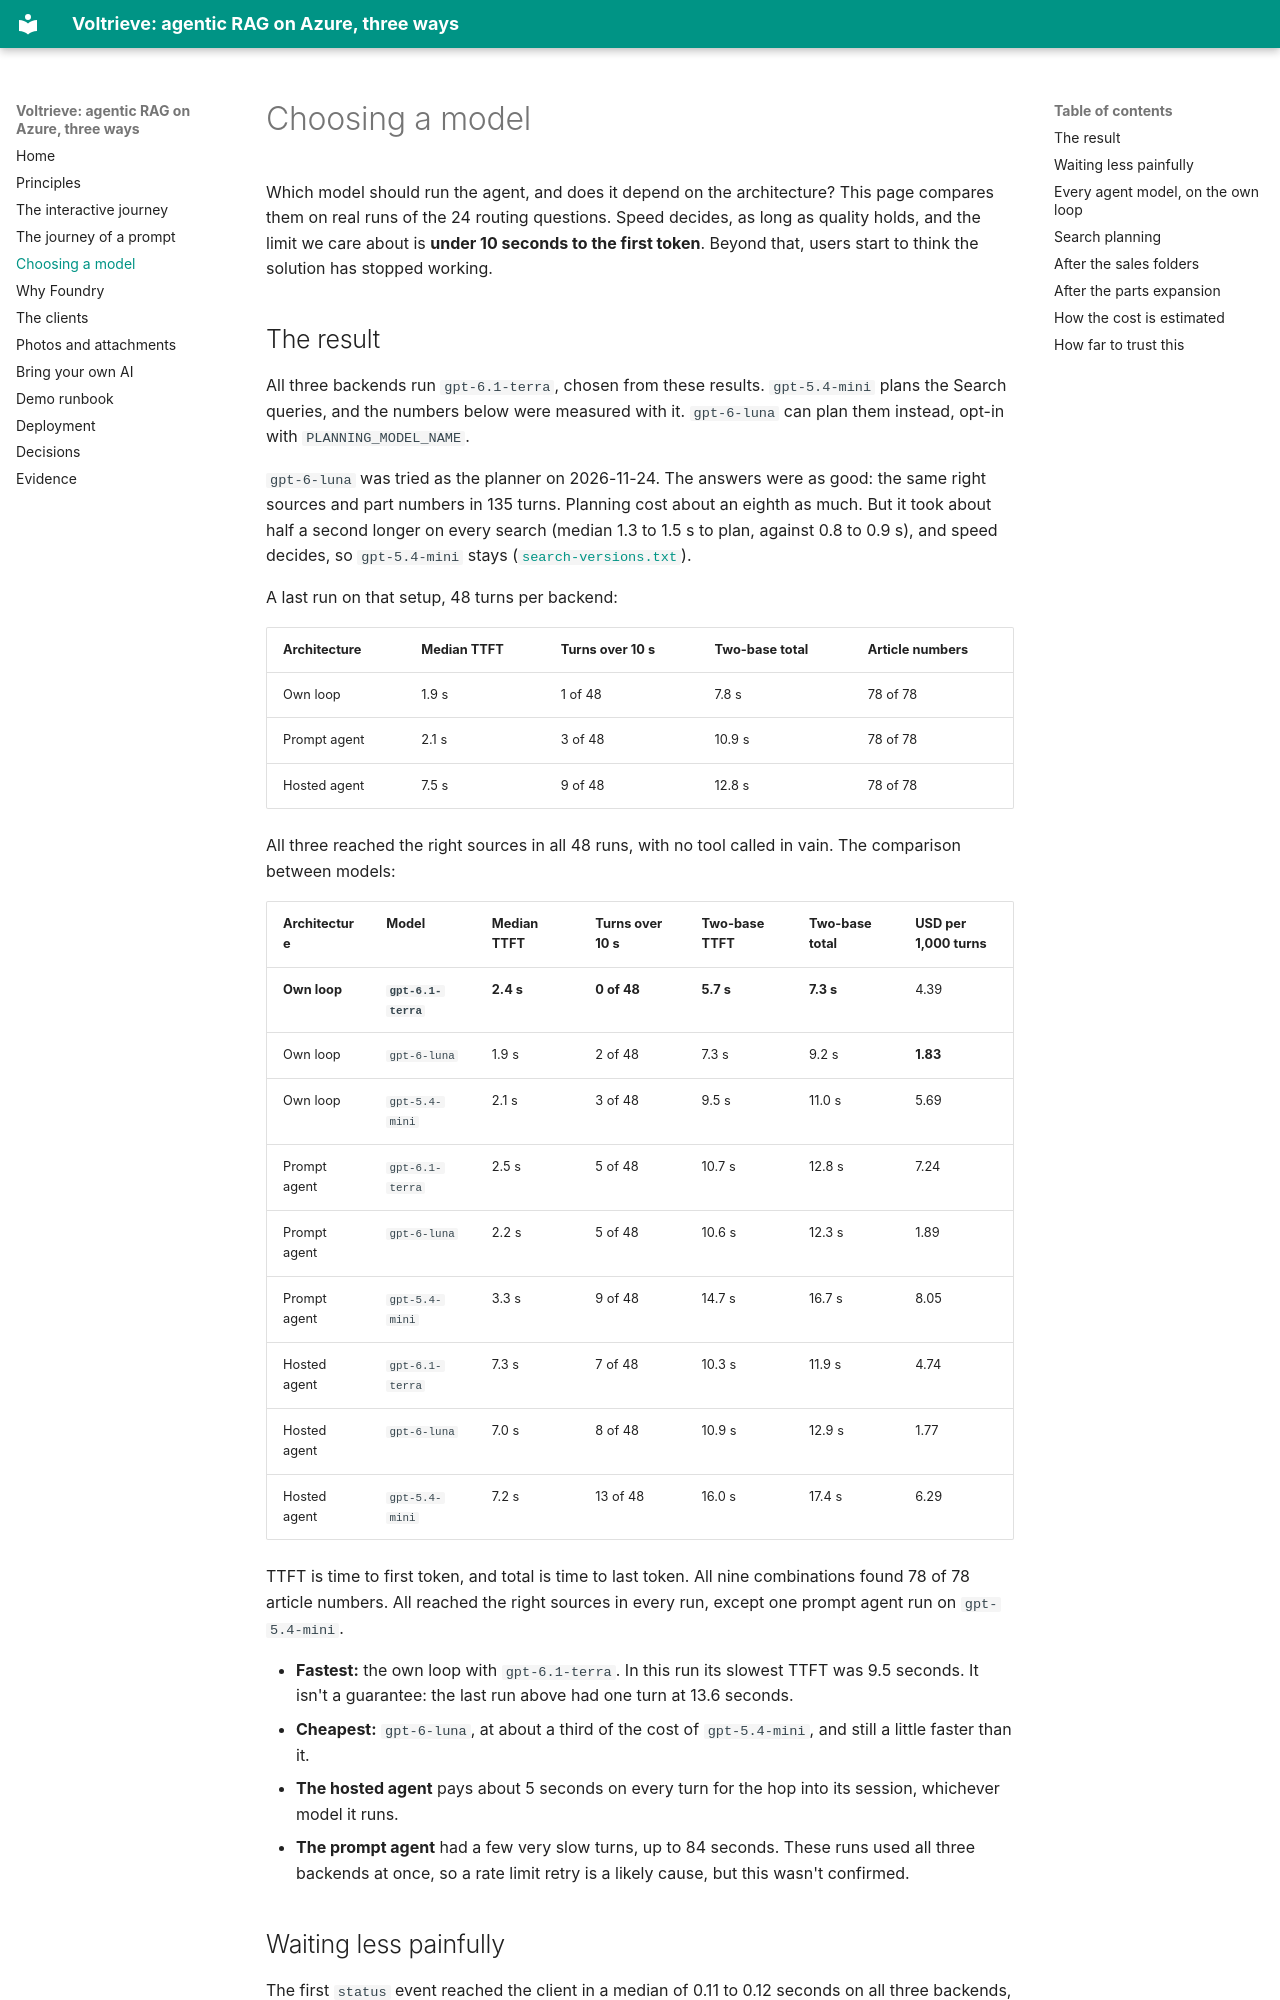

repository: mklab-se/voltrieve · page: model-comparison/index.html · generator: mkdocs

# Choosing a model

Which model should run the agent, and does it depend on the architecture? This page compares them on real runs of the 24 routing questions. Speed decides, as long as quality holds, and the limit we care about is **under 10 seconds to the first token**. Beyond that, users start to think the solution has stopped working.

## The result

All three backends run `gpt-6.1-terra`, chosen from these results. `gpt-5.4-mini` plans the Search queries, and the numbers below were measured with it. `gpt-6-luna` can plan them instead, opt-in with `PLANNING_MODEL_NAME`.

`gpt-6-luna` was tried as the planner on 2026-11-24. The answers were as good: the same right sources and part numbers in 135 turns. Planning cost about an eighth as much. But it took about half a second longer on every search (median 1.3 to 1.5 s to plan, against 0.8 to 0.9 s), and speed decides, so `gpt-5.4-mini` stays ([`search-versions.txt`](https://github.com/mklab-se/voltrieve/blob/main/docs/evidence/search-versions.txt)).

A last run on that setup, 48 turns per backend:

| Architecture | Median TTFT | Turns over 10 s | Two-base total | Article numbers |
| --- | --- | --- | --- | --- |
| Own loop | 1.9 s | 1 of 48 | 7.8 s | 78 of 78 |
| Prompt agent | 2.1 s | 3 of 48 | 10.9 s | 78 of 78 |
| Hosted agent | 7.5 s | 9 of 48 | 12.8 s | 78 of 78 |

All three reached the right sources in all 48 runs, with no tool called in vain. The comparison between models:

| Architecture | Model | Median TTFT | Turns over 10 s | Two-base TTFT | Two-base total | USD per 1,000 turns |
| --- | --- | --- | --- | --- | --- | --- |
| **Own loop** | **`gpt-6.1-terra`** | **2.4 s** | **0 of 48** | **5.7 s** | **7.3 s** | 4.39 |
| Own loop | `gpt-6-luna` | 1.9 s | 2 of 48 | 7.3 s | 9.2 s | **1.83** |
| Own loop | `gpt-5.4-mini` | 2.1 s | 3 of 48 | 9.5 s | 11.0 s | 5.69 |
| Prompt agent | `gpt-6.1-terra` | 2.5 s | 5 of 48 | 10.7 s | 12.8 s | 7.24 |
| Prompt agent | `gpt-6-luna` | 2.2 s | 5 of 48 | 10.6 s | 12.3 s | 1.89 |
| Prompt agent | `gpt-5.4-mini` | 3.3 s | 9 of 48 | 14.7 s | 16.7 s | 8.05 |
| Hosted agent | `gpt-6.1-terra` | 7.3 s | 7 of 48 | 10.3 s | 11.9 s | 4.74 |
| Hosted agent | `gpt-6-luna` | 7.0 s | 8 of 48 | 10.9 s | 12.9 s | 1.77 |
| Hosted agent | `gpt-5.4-mini` | 7.2 s | 13 of 48 | 16.0 s | 17.4 s | 6.29 |

TTFT is time to first token, and total is time to last token. All nine combinations found 78 of 78 article numbers. All reached the right sources in every run, except one prompt agent run on `gpt-5.4-mini`.

- **Fastest:** the own loop with `gpt-6.1-terra`. In this run its slowest TTFT was 9.5 seconds. It isn't a guarantee: the last run above had one turn at 13.6 seconds.
- **Cheapest:** `gpt-6-luna`, at about a third of the cost of `gpt-5.4-mini`, and still a little faster than it.
- **The hosted agent** pays about 5 seconds on every turn for the hop into its session, whichever model it runs.
- **The prompt agent** had a few very slow turns, up to 84 seconds. These runs used all three backends at once, so a rate limit retry is a likely cause, but this wasn't confirmed.

## Waiting less painfully

The first `status` event reached the client in a median of 0.11 to 0.12 seconds on all three backends, with a slowest of 0.13 seconds over 12 runs each. So users see something happen right away, even on a turn that takes 10 seconds to start answering. It changes how the wait feels, not how long it is.
